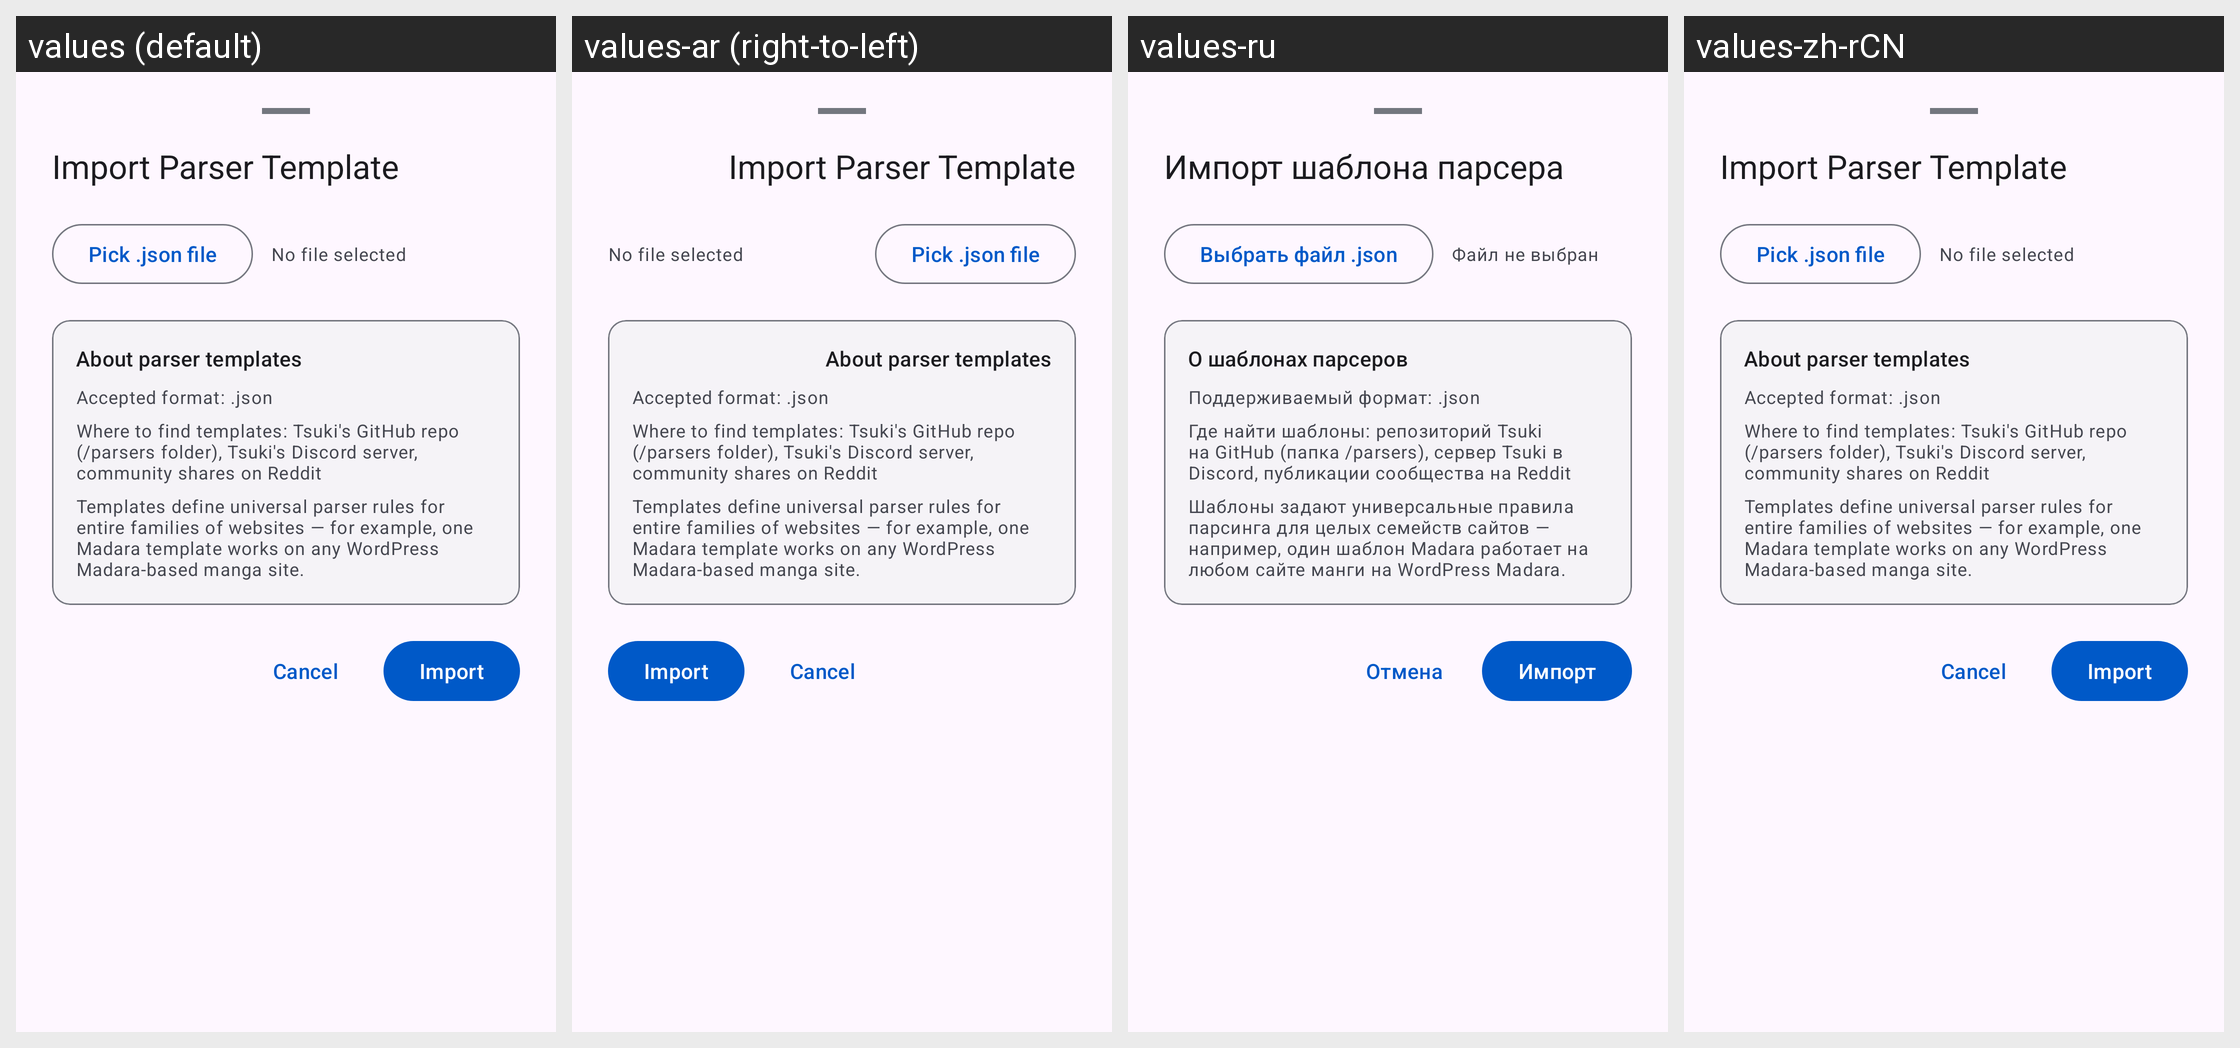

Translations of the strings shown on this Android screen, per locale in the grid:
Android screen res/layout/sheet_import_parser.xml rendered under 4 locales, left to right: values (default), values-ar (right-to-left), values-ru, values-zh-rCN. Device: Nexus 5 (rendered at 1080×1920; each locale shown at half size, 540×960, under a caption strip naming it); theme Theme.Tsuki.
Other locales in the repository, not shown: values-be, values-bn, values-cs, values-de, values-el, values-es, values-et, values-fil, values-fr, values-hi, values-hr, values-hu, values-in, values-it, values-ja, values-kk, values-ko, values-lv, values-ms, values-ne, values-pl, values-pt, values-pt-rBR, values-sr, values-sv, values-ta, values-th, values-tr, values-uk, values-vi, values-zh-rTW.
Strings drawn on this screen, with the default value and each locale's value (text and hints the layout hard-codes, and strings that could not be matched under every locale, appear in the picture but are not listed):

import_parser_title
  values: Import Parser Template
  values-ar: Import Parser Template  [not translated; the default value is used]
  values-ru: Импорт шаблона парсера
  values-zh-rCN: Import Parser Template  [not translated; the default value is used]

pick_json_file
  values: Pick .json file
  values-ar: Pick .json file  [not translated; the default value is used]
  values-ru: Выбрать файл .json
  values-zh-rCN: Pick .json file  [not translated; the default value is used]

no_file_selected
  values: No file selected
  values-ar: No file selected  [not translated; the default value is used]
  values-ru: Файл не выбран
  values-zh-rCN: No file selected  [not translated; the default value is used]

import_parser_guide_title
  values: About parser templates
  values-ar: About parser templates  [not translated; the default value is used]
  values-ru: О шаблонах парсеров
  values-zh-rCN: About parser templates  [not translated; the default value is used]

import_parser_guide_format
  values: Accepted format: .json
  values-ar: Accepted format: .json  [not translated; the default value is used]
  values-ru: Поддерживаемый формат: .json
  values-zh-rCN: Accepted format: .json  [not translated; the default value is used]

import_parser_guide_sources
  values: Where to find templates: Tsuki's GitHub repo (/parsers folder), Tsuki's Discord server, community shares on Reddit
  values-ar: Where to find templates: Tsuki's GitHub repo (/parsers folder), Tsuki's Discord server, community shares on Reddit  [not translated; the default value is used]
  values-ru: Где найти шаблоны: репозиторий Tsuki на GitHub (папка /parsers), сервер Tsuki в Discord, публикации сообщества на Reddit
  values-zh-rCN: Where to find templates: Tsuki's GitHub repo (/parsers folder), Tsuki's Discord server, community shares on Reddit  [not translated; the default value is used]

import_parser_guide_what
  values: Templates define universal parser rules for entire families of websites — for example, one Madara template works on any WordPress Madara-based manga site.
  values-ar: Templates define universal parser rules for entire families of websites — for example, one Madara template works on any WordPress Madara-based manga site.  [not translated; the default value is used]
  values-ru: Шаблоны задают универсальные правила парсинга для целых семейств сайтов — например, один шаблон Madara работает на любом сайте манги на WordPress Madara.
  values-zh-rCN: Templates define universal parser rules for entire families of websites — for example, one Madara template works on any WordPress Madara-based manga site.  [not translated; the default value is used]

cancel
  values: Cancel
  values-ar: Cancel  [not translated; the default value is used]
  values-ru: Отмена
  values-zh-rCN: Cancel  [not translated; the default value is used]

import_action
  values: Import
  values-ar: Import  [not translated; the default value is used]
  values-ru: Импорт
  values-zh-rCN: Import  [not translated; the default value is used]
